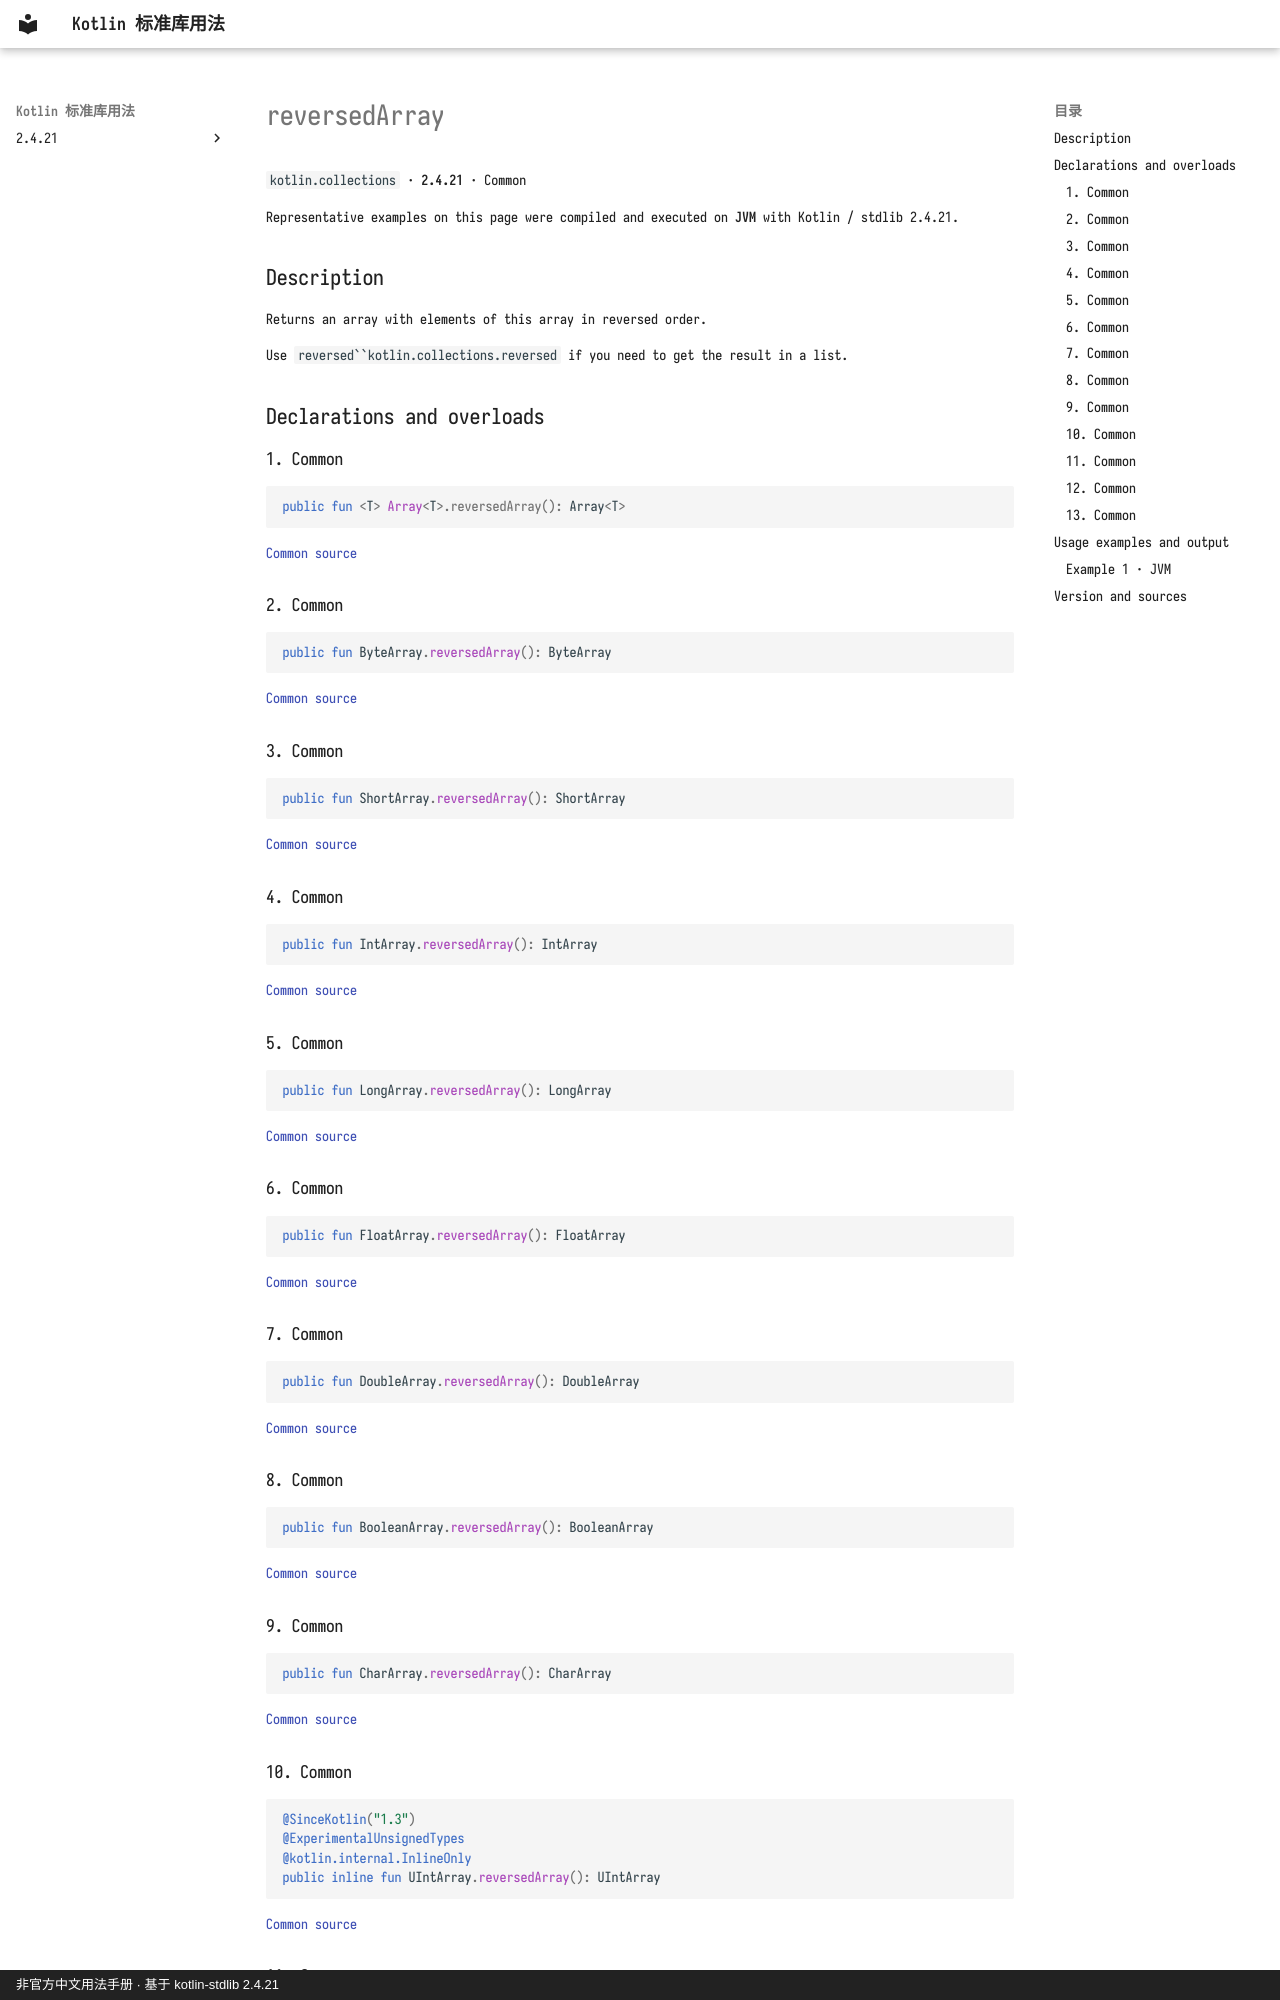

repository: oooooooko/kotlin-stdlib-docs · page: en/api/kotlin.collections/reversedarray--a66c712f/index.html · generator: mkdocs · copyright: 非官方中文用法手册 · 基于 kotlin-stdlib 2.4.21

# reversedArray

`kotlin.collections` · **2.4.21** · Common

Representative examples on this page were compiled and executed on **JVM** with Kotlin / stdlib 2.4.21.

## Description

Returns an array with elements of this array in reversed order.

Use `reversed``kotlin.collections.reversed` if you need to get the result in a list.

## Declarations and overloads

### 1. Common

```kotlin
public fun <T> Array<T>.reversedArray(): Array<T>
```

[Common source](https://github.com/JetBrains/kotlin/blob/v2.4.21/libraries/stdlib/common/src/generated/_Arrays.kt#L7056)

### 2. Common

```kotlin
public fun ByteArray.reversedArray(): ByteArray
```

[Common source](https://github.com/JetBrains/kotlin/blob/v2.4.21/libraries/stdlib/common/src/generated/_Arrays.kt#L7070)

### 3. Common

```kotlin
public fun ShortArray.reversedArray(): ShortArray
```

[Common source](https://github.com/JetBrains/kotlin/blob/v2.4.21/libraries/stdlib/common/src/generated/_Arrays.kt#L7084)

### 4. Common

```kotlin
public fun IntArray.reversedArray(): IntArray
```

[Common source](https://github.com/JetBrains/kotlin/blob/v2.4.21/libraries/stdlib/common/src/generated/_Arrays.kt#L7098)

### 5. Common

```kotlin
public fun LongArray.reversedArray(): LongArray
```

[Common source](https://github.com/JetBrains/kotlin/blob/v2.4.21/libraries/stdlib/common/src/generated/_Arrays.kt#L7112)

### 6. Common

```kotlin
public fun FloatArray.reversedArray(): FloatArray
```

[Common source](https://github.com/JetBrains/kotlin/blob/v2.4.21/libraries/stdlib/common/src/generated/_Arrays.kt#L7126)

### 7. Common

```kotlin
public fun DoubleArray.reversedArray(): DoubleArray
```

[Common source](https://github.com/JetBrains/kotlin/blob/v2.4.21/libraries/stdlib/common/src/generated/_Arrays.kt#L7140)

### 8. Common

```kotlin
public fun BooleanArray.reversedArray(): BooleanArray
```

[Common source](https://github.com/JetBrains/kotlin/blob/v2.4.21/libraries/stdlib/common/src/generated/_Arrays.kt#L7154)

### 9. Common

```kotlin
public fun CharArray.reversedArray(): CharArray
```

[Common source](https://github.com/JetBrains/kotlin/blob/v2.4.21/libraries/stdlib/common/src/generated/_Arrays.kt#L7168)

### 10. Common

```kotlin
@SinceKotlin("1.3")
@ExperimentalUnsignedTypes
@kotlin.internal.InlineOnly
public inline fun UIntArray.reversedArray(): UIntArray
```

[Common source](https://github.com/JetBrains/kotlin/blob/v2.4.21/libraries/stdlib/common/src/generated/_UArrays.kt#L3395)
